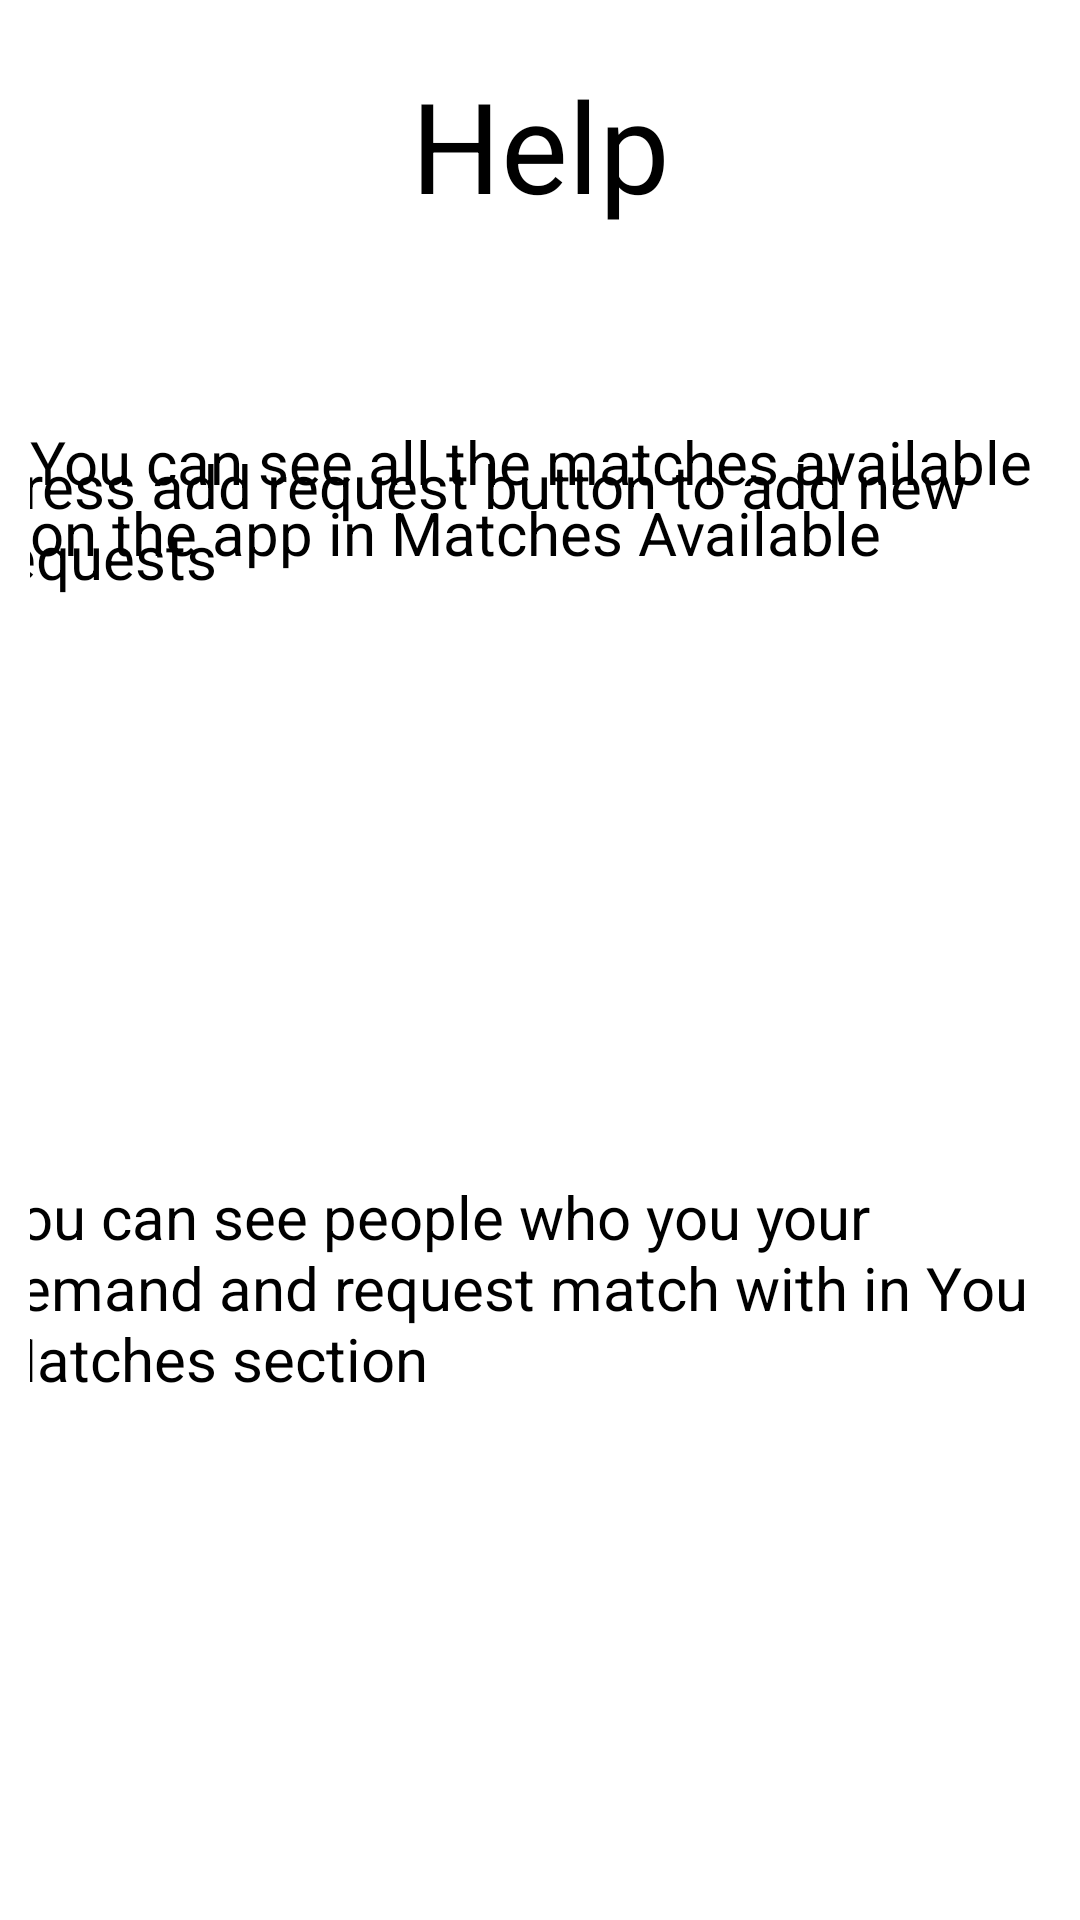

Layout XML and referenced resources for this Android screen:
<!-- AndroidManifest.xml: application theme Theme.AppSplash -->
<!-- res/layout/fragment_help.xml -->
<?xml version="1.0" encoding="utf-8"?>
<layout xmlns:tools="http://schemas.android.com/tools"
    xmlns:android="http://schemas.android.com/apk/res/android"
    xmlns:app="http://schemas.android.com/apk/res-auto">

    <data>

    </data>

    <ScrollView
        android:layout_width="match_parent"
        android:layout_height="match_parent"
        android:fillViewport="true">

        <androidx.constraintlayout.widget.ConstraintLayout
            android:layout_width="match_parent"
            android:layout_height="match_parent"
            android:padding="10dp"
            tools:context=".AboutFragment">

            <TextView
                android:id="@+id/textView7"
                android:layout_width="371dp"
                android:layout_height="wrap_content"
                android:layout_marginTop="72dp"
                android:text="You can see people who you your demand and request match with in You Matches section"
                android:textSize="20sp"
                app:layout_constraintEnd_toEndOf="parent"
                app:layout_constraintStart_toStartOf="parent"
                app:layout_constraintTop_toBottomOf="@+id/imageView5" />

            <TextView
                android:id="@+id/textView5"
                android:layout_width="match_parent"
                android:layout_height="wrap_content"
                android:layout_marginTop="64dp"
                android:text="You can see all the matches available on the app in Matches Available"
                android:textSize="20sp"
                app:layout_constraintEnd_toEndOf="parent"
                app:layout_constraintStart_toStartOf="parent"
                app:layout_constraintTop_toBottomOf="@+id/tvAboutUs" />

            <TextView
                android:id="@+id/textView4"
                android:layout_width="371dp"
                android:layout_height="wrap_content"
                android:text="Press add request button to add new requests"
                android:textSize="20sp"
                app:layout_constraintEnd_toEndOf="parent"
                app:layout_constraintStart_toStartOf="parent"
                app:layout_constraintTop_toBottomOf="@+id/imageView9" />

            <TextView
                android:id="@+id/tvAboutUs"
                android:layout_width="match_parent"
                android:layout_height="wrap_content"
                android:layout_margin="10dp"
                android:layout_marginTop="24dp"
                android:text="Help"
                android:textAlignment="center"
                android:textSize="42sp"
                app:layout_constraintEnd_toEndOf="parent"
                app:layout_constraintHorizontal_bias="0.473"
                app:layout_constraintStart_toStartOf="parent"
                app:layout_constraintTop_toTopOf="parent" />

            <ImageView
                android:id="@+id/imageView5"
                android:layout_width="202dp"
                android:layout_height="93dp"
                android:layout_marginTop="28dp"
                app:layout_constraintEnd_toEndOf="parent"
                app:layout_constraintHorizontal_bias="0.497"
                app:layout_constraintStart_toStartOf="parent"
                app:layout_constraintTop_toBottomOf="@+id/textView4"
                app:srcCompat="@drawable/add_request_fab" />

            <ImageView
                android:id="@+id/imageView9"
                android:layout_width="wrap_content"
                android:layout_height="wrap_content"
                android:layout_marginTop="8dp"
                app:layout_constraintEnd_toEndOf="parent"
                app:layout_constraintStart_toStartOf="parent"
                app:layout_constraintTop_toTopOf="@+id/textView5"
                app:srcCompat="@drawable/matches_available_cropped" />

            <ImageView
                android:id="@+id/imageView12"
                android:layout_width="wrap_content"
                android:layout_height="wrap_content"
                app:layout_constraintEnd_toEndOf="parent"
                app:layout_constraintStart_toStartOf="parent"
                app:layout_constraintTop_toTopOf="@+id/textView7"
                app:srcCompat="@drawable/your_matches" />
        </androidx.constraintlayout.widget.ConstraintLayout>
    </ScrollView>
</layout>
<!-- resources referenced by this layout -->
<resources>
  <!-- drawable your_matches: png bitmap (drawable, 33204 bytes) -->
  <style name="Theme.AppSplash" parent="@style/Theme.SplashScreen">
          <item name="windowSplashScreenBackground">@color/splash_bg</item>
          <item name="windowSplashScreenAnimatedIcon">@drawable/ic_baseline_cached_24</item>
          <item name="postSplashScreenTheme">@style/Theme.Roomoswap</item>
          <item name="android:windowSplashScreenBrandingImage" tools:targetApi="31">@drawable/branding_in_paint</item>
  
          
          <item name="android:statusBarColor">@color/splash_bg</item>
          <item name="android:navigationBarColor">@color/splash_bg</item>
          <item name="android:windowLightStatusBar">false</item>
  
      </style>
  <color name="splash_bg">#3694F5</color>
  <style name="Theme.Roomoswap" parent="Theme.MaterialComponents.DayNight.DarkActionBar">
          
          <item name="colorPrimary">@color/colorPrimary</item>
          <item name="colorPrimaryVariant">#039BE5</item>
          <item name="colorOnPrimary">@color/white</item>
          
          <item name="colorSecondary">#039BE5</item>
          <item name="colorSecondaryVariant">#039BE5</item>
          <item name="colorOnSecondary">@color/black</item>
          
          <item name="android:statusBarColor" tools:targetApi="l">?attr/colorPrimaryVariant</item>
          
      </style>
  <!-- drawable branding_in_paint: png bitmap (drawable, 27332 bytes) -->
  <color name="colorPrimary">#006EFD</color>
  <color name="white">#FFFFFFFF</color>
  <color name="black">#FF000000</color>
</resources>
